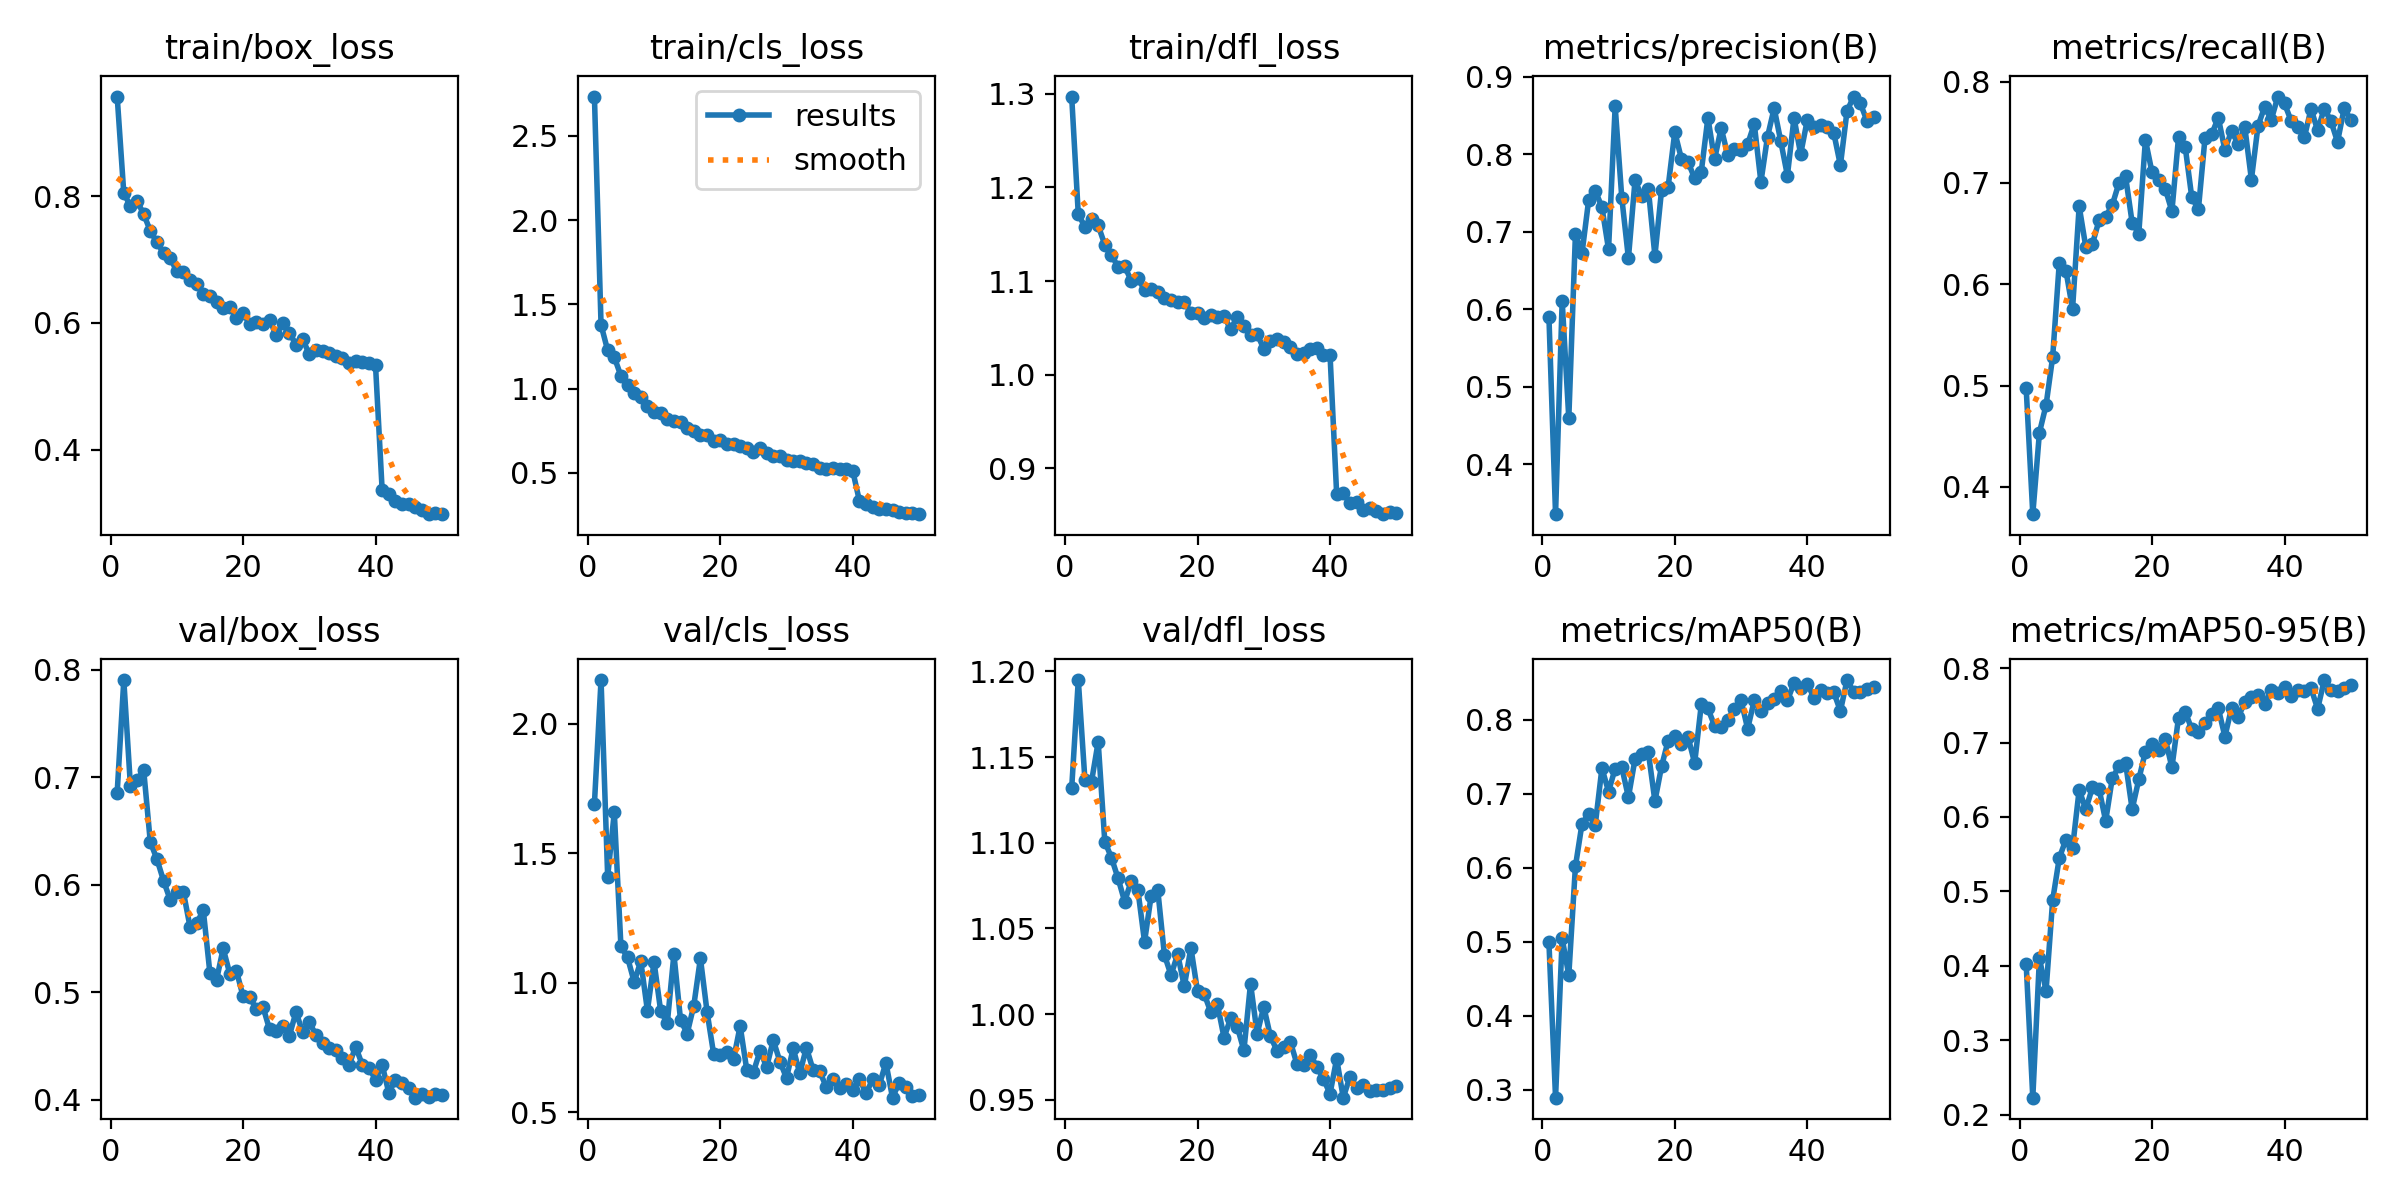

The data file committed next to this chart (first rows):
epoch, time, train/box_loss, train/cls_loss, train/dfl_loss, metrics/precision(B), metrics/recall(B), metrics/mAP50(B), metrics/mAP50-95(B), val/box_loss, val/cls_loss, val/dfl_loss, lr/pg0, lr/pg1, lr/pg2
1, 80.95, 0.9567, 2.734, 1.297, 0.5905, 0.4973, 0.4991, 0.4026, 0.6855, 1.692, 1.132, 0.0002075, 0.0002075, 0.0002075
2, 156.2, 0.8044, 1.378, 1.171, 0.3354, 0.373, 0.2896, 0.223, 0.7903, 2.168, 1.195, 0.0004076, 0.0004076, 0.0004076
3, 230.4, 0.7842, 1.226, 1.158, 0.6109, 0.4535, 0.5045, 0.4103, 0.692, 1.41, 1.137, 0.0005994, 0.0005994, 0.0005994
4, 305.6, 0.7918, 1.186, 1.166, 0.4593, 0.4806, 0.4549, 0.3664, 0.6971, 1.658, 1.136, 0.0005879, 0.0005879, 0.0005879
5, 380.9, 0.7718, 1.075, 1.159, 0.6966, 0.5282, 0.6019, 0.4883, 0.7067, 1.141, 1.159, 0.0005755, 0.0005755, 0.0005755
6, 455.3, 0.7449, 1.024, 1.139, 0.6726, 0.6213, 0.6597, 0.545, 0.6397, 1.098, 1.101, 0.0005631, 0.0005631, 0.0005631
7, 530.2, 0.7272, 0.9749, 1.128, 0.7412, 0.6135, 0.6722, 0.5696, 0.6237, 1.003, 1.091, 0.0005508, 0.0005508, 0.0005508
8, 604.9, 0.7102, 0.9483, 1.115, 0.753, 0.5754, 0.6583, 0.5585, 0.6036, 1.083, 1.079, 0.0005384, 0.0005384, 0.0005384
9, 678.8, 0.7021, 0.899, 1.116, 0.7319, 0.6769, 0.7345, 0.6365, 0.5858, 0.8926, 1.066, 0.000526, 0.000526, 0.000526
10, 753.4, 0.6815, 0.8597, 1.1, 0.6775, 0.6367, 0.703, 0.6101, 0.5933, 1.081, 1.078, 0.0005136, 0.0005136, 0.0005136
11, 827.6, 0.681, 0.8531, 1.103, 0.862, 0.6397, 0.734, 0.6397, 0.5929, 0.8912, 1.072, 0.0005012, 0.0005012, 0.0005012
12, 901.4, 0.6672, 0.8164, 1.09, 0.744, 0.663, 0.7357, 0.6378, 0.5606, 0.8442, 1.042, 0.0004889, 0.0004889, 0.0004889
13, 974.4, 0.6622, 0.8071, 1.091, 0.6659, 0.6666, 0.6953, 0.5947, 0.564, 1.11, 1.069, 0.0004765, 0.0004765, 0.0004765
14, 1048, 0.6462, 0.8042, 1.088, 0.7666, 0.6782, 0.7469, 0.6522, 0.5762, 0.8563, 1.072, 0.0004641, 0.0004641, 0.0004641
15, 1122, 0.6417, 0.7646, 1.082, 0.7461, 0.6998, 0.7538, 0.6679, 0.5176, 0.8042, 1.035, 0.0004518, 0.0004518, 0.0004518
16, 1196, 0.6327, 0.7461, 1.08, 0.7559, 0.7066, 0.7563, 0.6728, 0.5112, 0.9119, 1.023, 0.0004394, 0.0004394, 0.0004394
17, 1269, 0.6237, 0.7234, 1.077, 0.669, 0.6606, 0.6901, 0.6104, 0.5406, 1.095, 1.035, 0.000427, 0.000427, 0.000427
18, 1343, 0.6257, 0.7215, 1.078, 0.7535, 0.65, 0.7368, 0.6505, 0.517, 0.8886, 1.016, 0.0004146, 0.0004146, 0.0004146
19, 1416, 0.6085, 0.6887, 1.066, 0.7583, 0.7424, 0.7719, 0.6879, 0.5198, 0.7249, 1.039, 0.0004022, 0.0004022, 0.0004022
20, 1489, 0.6159, 0.6956, 1.066, 0.8288, 0.7103, 0.7782, 0.6986, 0.4962, 0.7208, 1.013, 0.0003899, 0.0003899, 0.0003899
21, 1562, 0.5984, 0.6706, 1.061, 0.7944, 0.7031, 0.7677, 0.6905, 0.4951, 0.7322, 1.012, 0.0003775, 0.0003775, 0.0003775
22, 1634, 0.6018, 0.6694, 1.064, 0.7901, 0.694, 0.7766, 0.7049, 0.4846, 0.7048, 1.001, 0.0003651, 0.0003651, 0.0003651
23, 1706, 0.5977, 0.6566, 1.062, 0.769, 0.6721, 0.7414, 0.6666, 0.4865, 0.8337, 1.006, 0.0003527, 0.0003527, 0.0003527
24, 1779, 0.6054, 0.6492, 1.063, 0.7777, 0.7452, 0.8205, 0.7335, 0.4654, 0.6635, 0.9864, 0.0003404, 0.0003404, 0.0003404
25, 1852, 0.5806, 0.6252, 1.048, 0.8473, 0.7359, 0.8151, 0.7416, 0.4633, 0.6556, 0.9975, 0.000328, 0.000328, 0.000328
26, 1924, 0.5997, 0.6487, 1.062, 0.7935, 0.6856, 0.7919, 0.7178, 0.4686, 0.7372, 0.9926, 0.0003156, 0.0003156, 0.0003156
27, 1997, 0.5846, 0.619, 1.052, 0.8339, 0.674, 0.7897, 0.7137, 0.4595, 0.6754, 0.9788, 0.0003033, 0.0003033, 0.0003033
28, 2071, 0.566, 0.5997, 1.042, 0.7991, 0.7446, 0.8001, 0.7264, 0.4815, 0.7785, 1.018, 0.0002909, 0.0002909, 0.0002909
29, 2144, 0.5743, 0.5966, 1.043, 0.8072, 0.7478, 0.8144, 0.7381, 0.4625, 0.6963, 0.9885, 0.0002785, 0.0002785, 0.0002785
30, 2218, 0.551, 0.5767, 1.028, 0.806, 0.7643, 0.8264, 0.7462, 0.4722, 0.6325, 1.004, 0.0002661, 0.0002661, 0.0002661
31, 2292, 0.5574, 0.568, 1.036, 0.8133, 0.7323, 0.7877, 0.708, 0.46, 0.7473, 0.987, 0.0002538, 0.0002538, 0.0002538
32, 2365, 0.5558, 0.5718, 1.039, 0.8393, 0.7514, 0.8263, 0.7464, 0.4529, 0.6505, 0.9787, 0.0002414, 0.0002414, 0.0002414
33, 2439, 0.5527, 0.5593, 1.034, 0.7644, 0.7381, 0.8115, 0.734, 0.4475, 0.7496, 0.9807, 0.000229, 0.000229, 0.000229
34, 2512, 0.5481, 0.5522, 1.03, 0.8228, 0.7552, 0.8227, 0.7541, 0.4461, 0.6647, 0.984, 0.0002166, 0.0002166, 0.0002166
35, 2586, 0.5446, 0.5299, 1.022, 0.8597, 0.7033, 0.8282, 0.7615, 0.4391, 0.658, 0.971, 0.0002043, 0.0002043, 0.0002043
36, 2661, 0.5375, 0.5233, 1.023, 0.8169, 0.7563, 0.8382, 0.7643, 0.432, 0.5986, 0.9705, 0.0001919, 0.0001919, 0.0001919
37, 2735, 0.5399, 0.5282, 1.028, 0.7727, 0.7749, 0.826, 0.7522, 0.4491, 0.63, 0.9764, 0.0001795, 0.0001795, 0.0001795
38, 2808, 0.5384, 0.5226, 1.028, 0.8471, 0.7623, 0.8496, 0.7707, 0.4323, 0.594, 0.9694, 0.0001671, 0.0001671, 0.0001671
39, 2884, 0.5371, 0.5242, 1.021, 0.8004, 0.7852, 0.8429, 0.7668, 0.4296, 0.6101, 0.9622, 0.0001547, 0.0001547, 0.0001547
40, 2957, 0.5331, 0.5097, 1.021, 0.8444, 0.7783, 0.8487, 0.774, 0.4186, 0.5871, 0.9535, 0.0001424, 0.0001424, 0.0001424
41, 3030, 0.3368, 0.3333, 0.8726, 0.835, 0.7611, 0.8298, 0.7625, 0.4324, 0.6307, 0.9739, 0.00013, 0.00013, 0.00013
42, 3100, 0.3312, 0.314, 0.8735, 0.8377, 0.7556, 0.8401, 0.7709, 0.4064, 0.573, 0.9513, 0.0001176, 0.0001176, 0.0001176
43, 3170, 0.3195, 0.2959, 0.8627, 0.8359, 0.745, 0.8355, 0.7696, 0.4179, 0.6275, 0.9634, 0.0001052, 0.0001052, 0.0001052
44, 3240, 0.3151, 0.2854, 0.8644, 0.8277, 0.7731, 0.837, 0.773, 0.4151, 0.6051, 0.9569, 9.2875e-05, 9.2875e-05, 9.2875e-05
45, 3311, 0.3146, 0.2867, 0.8552, 0.786, 0.7517, 0.8117, 0.7452, 0.4107, 0.6915, 0.9585, 8.05e-05, 8.05e-05, 8.05e-05
46, 3382, 0.3095, 0.2775, 0.8577, 0.856, 0.7734, 0.8535, 0.7839, 0.4017, 0.5567, 0.9549, 6.8125e-05, 6.8125e-05, 6.8125e-05
47, 3454, 0.3061, 0.269, 0.8541, 0.8747, 0.7611, 0.8375, 0.7711, 0.4055, 0.615, 0.956, 5.575e-05, 5.575e-05, 5.575e-05
48, 3524, 0.2989, 0.2579, 0.851, 0.8661, 0.7404, 0.8373, 0.7695, 0.4025, 0.5991, 0.9555, 4.3375e-05, 4.3375e-05, 4.3375e-05
49, 3595, 0.3014, 0.2631, 0.8532, 0.8436, 0.7734, 0.8407, 0.7729, 0.4051, 0.5614, 0.9569, 3.1e-05, 3.1e-05, 3.1e-05
50, 3668, 0.2998, 0.2538, 0.8519, 0.8488, 0.7624, 0.8441, 0.7775, 0.4039, 0.5655, 0.9582, 1.8625e-05, 1.8625e-05, 1.8625e-05
